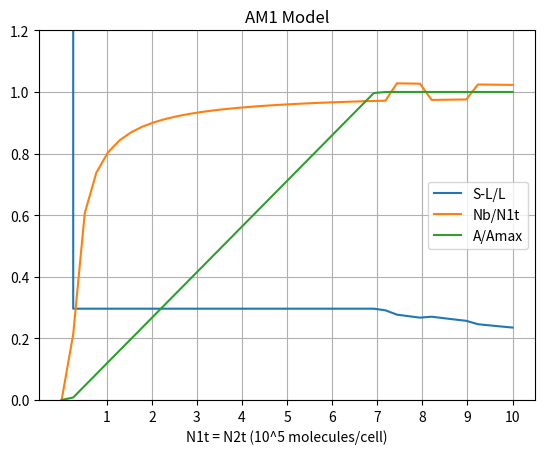

Generate this figure with matplotlib:

#Importing the requisite libraries
import numpy as np
import matplotlib.pyplot as plt
from scipy.optimize import fsolve

#Table of Parameters
A1 = 2*10**-6
A2 = 2*10**-6
Amax = 10**-6
Nt = np.linspace(1, 1*10**6, num=40)
gamma = 10**-6
tau = 10**-6
K_L = 10**-8
L = 2*10**-6
kappa = 0.1
kT = 4.278*10**-14 #Boltzmann Constant in (ergs) @ T = 310K


#Section 1: The Bell Model Analytically
#Assumption is that N1t = N2t (in other words N1t/N2t = 1)
def AM1(N):
    N1t = N
    N2t = N
    Nb = 0
    A = 0

    S = 0.5 * ( L + (kT / (kappa * tau)) + np.sqrt( (L + (kT / (kappa * tau)))**2 + (4 * kT / kappa) ) )

    def equations(x):
        Nb, S = x
        eq1 = (Nb / Amax) - ((N - Nb) / A1) * ((N - Nb) / A2) * K(S)
        eq2 = (Nb / Amax) - (gamma * (S + tau) * np.exp(-S / tau)) / (kappa * tau * S ** 2 * (S - L))
        return [eq1, eq2]

    condition1 = zeta(S) > N1t*N2t
    condition2 = zeta(S) <= (np.minimum(N1t,N2t) - ((Gamma(S)*Amax)/kT) ) * abs(np.maximum(N1t,N2t) - ((Gamma(S)*Amax)/kT))

    if condition1 and not condition2:
        S = 10000 #Some arbitrarily large number for plotting purposes(S -> infinity)
        A = 0
        Nb = 0

    elif condition2 and not condition1:
        A = Amax
        guess = [7*10**6, 1.3*10**-6] #Based on the figure in the paper?
        solution = fsolve(equations, np.array(guess))
        Nb = solution[0]
        S = solution[1]

    elif not condition1 and not condition2:
        A = (kT / (2 * Gamma(S))) * (N1t + N2t - np.sqrt((N1t - N2t) ** 2 + 4 * zeta(S)))
        Nb = (1/2) * (N1t + N2t - np.sqrt((N1t - N2t) ** 2 + 4 * zeta(S)))

    return S,Nb,A

def zeta(s):
    return A1*A2*Gamma(s)/(kT*K(s))

def K(s):
    return K_L * np.exp( (-0.5*kappa*(s - L)**2)/kT)

def Gamma(s):
    return (gamma/s)*np.exp(-s/tau)

S_values = []
Nb_values = []
A_values = []

for N_value in Nt:
    S_v,Nb_v,A_v = AM1(N_value)
    S_values.append( (S_v/L) - 1)
    Nb_values.append(Nb_v/N_value)
    A_values.append(A_v/Amax)


# Step 4: Plot the Values
plt.plot(Nt, S_values, label='S-L/L')
plt.plot(Nt, Nb_values, label='Nb/N1t')
plt.plot(Nt, A_values, label='A/Amax')

plt.xlabel('N1t = N2t (10^5 molecules/cell)')
plt.ylim(0, 1.2)
tick_positions = np.arange(1e5, 1e6 + 1, 1e5)
tick_labels = [f"{int(tick/1e5)}" for tick in tick_positions]
plt.xticks(tick_positions, tick_labels)

plt.title('AM1 Model')
plt.legend()
plt.grid(True)
plt.show()


